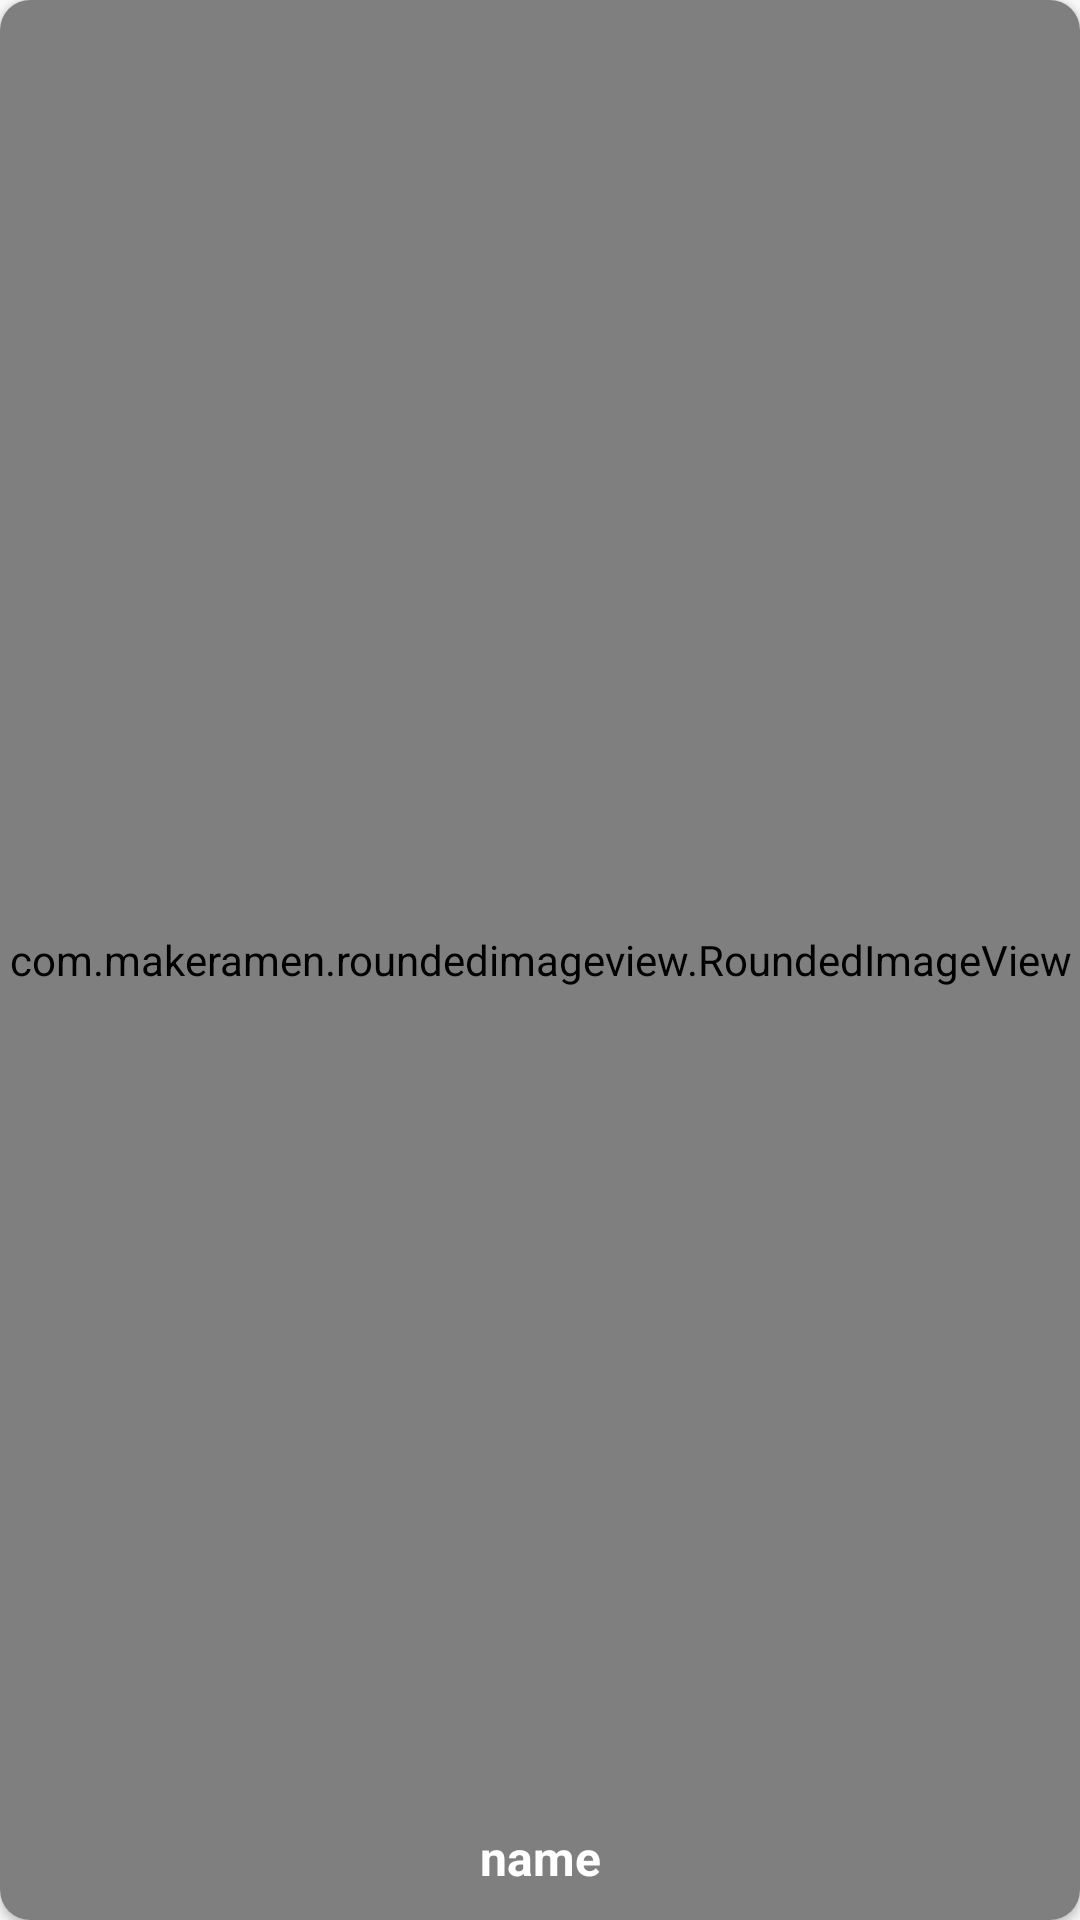

Layout XML and referenced resources for this Android screen:
<!-- AndroidManifest.xml: application theme AppTheme -->
<!-- res/layout/catitemlist.xml -->
<?xml version="1.0" encoding="utf-8"?>
<androidx.cardview.widget.CardView
    android:layout_width="100dp"
    android:layout_height="100dp"
    android:layout_margin="5dp"
    app:cardCornerRadius="10dp"
    xmlns:android="http://schemas.android.com/apk/res/android"
    xmlns:app="http://schemas.android.com/apk/res-auto">

    <androidx.constraintlayout.widget.ConstraintLayout
        android:layout_width="match_parent"
        android:layout_height="match_parent">

        <com.makeramen.roundedimageview.RoundedImageView
            android:id="@+id/imageViewCategory"
            android:layout_width="match_parent"
            android:layout_height="match_parent"
            app:riv_corner_radius="10dp"
            app:layout_constraintStart_toStartOf="parent"
            app:layout_constraintTop_toTopOf="parent"
            android:src="@drawable/ic_baseline_add_a_photo_24"
            android:scaleType="centerCrop"/>
        <TextView
            android:id="@+id/textNameCategory"
            android:layout_width="match_parent"
            android:layout_height="wrap_content"
            android:text="name"
            android:padding="10dp"
            android:background="@color/black_trasp"
            app:layout_constraintBottom_toBottomOf="parent"
            app:layout_constraintStart_toStartOf="parent"
            app:layout_constraintEnd_toEndOf="parent"
            android:textColor="@color/white"
            android:textStyle="bold"
            android:textSize="16sp"
            android:gravity="center"/>
    </androidx.constraintlayout.widget.ConstraintLayout>






</androidx.cardview.widget.CardView>
<!-- resources referenced by this layout -->
<resources>
  <style name="AppTheme" parent="Theme.AppCompat.Light.NoActionBar">
          
          <item name="colorPrimary">@color/colorPrimary</item>
          <item name="colorPrimaryDark">@color/colorPrimaryDark</item>
          <item name="colorAccent">@color/colorAccent</item>
      </style>
  <color name="colorPrimary">#fea222</color>
  <color name="colorPrimaryDark">#fb8d03</color>
  <color name="colorAccent">#fea222</color>
  <!-- not gathered from this repository: default colours our renderer supplied (Android Studio template values) -->
  <color name="white">#FFFFFFFF</color>
</resources>
